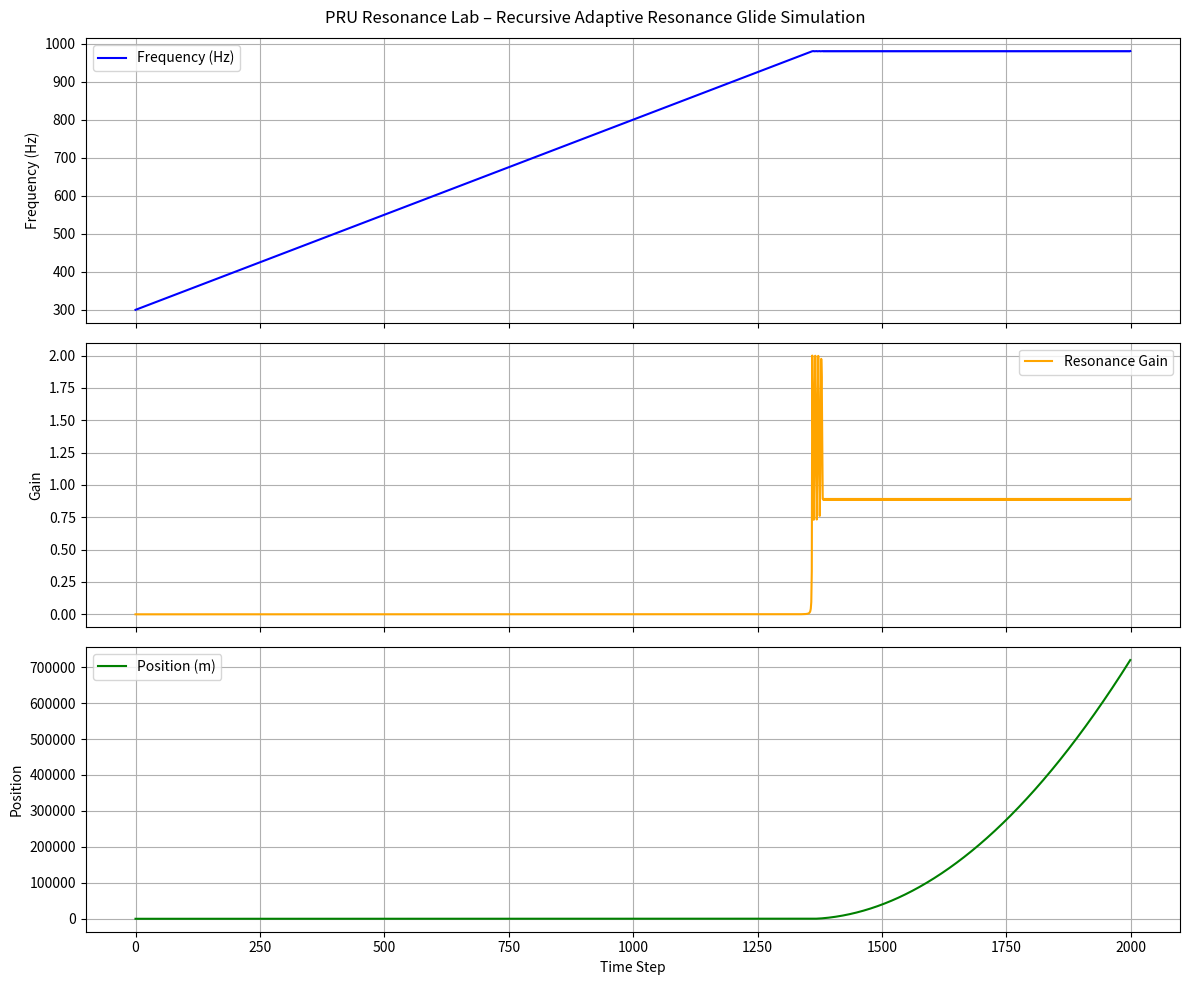

Reproduce this figure in Python.
# Filename: pru_recursive_resonance_glide_simulation.py
"""
PRU Resonance Lab – Recursive Adaptive Resonance Glide Simulation
[redacted]
License: MIT License

Description:
This simulation models an energy-efficient, resonance-based propulsion system using
recursive adaptive frequency tuning. Inspired by the concept of Precomputed Relational Universe (PRU),
it visualizes the exponential movement of an object across a low-friction surface using micro-vibrations
instead of brute force.

The system:
- Emits a vibrational pulse at a tunable frequency
- Receives feedback (simulated) based on proximity to the system’s natural resonance
- Adjusts frequency over time toward optimal resonance
- Continuously emits resonant pulses to increase velocity and motion

This model proposes a new method of propulsion using harmonic amplification through recursive feedback loops.

Requirements:
- Python 3.x
- NumPy
- Matplotlib

Run with:
$ python pru_recursive_resonance_glide_simulation.py
"""

import numpy as np
import matplotlib.pyplot as plt

# Constants
mass = 0.1  # kg
amplitude = 0.0001  # vibration amplitude in meters (100 microns)
target_frequency = 980.0  # Hz, natural resonance of system
dt = 0.01  # time step (s)
max_steps = 2000  # total simulation steps
freq_step = 0.5  # frequency adjustment step size

# Pyramid resonance field multiplier
pyramid_focus_gain = 2.0  # amplification factor from focused geometry

# Feedback gain function (resonance response)
def resonance_feedback(frequency, target):
    delta = abs(frequency - target)
    return pyramid_focus_gain / (1 + 20 * delta**2)

# Initialize state variables
current_frequency = 300.0  # start from a low frequency
frequencies = []
resonance_gains = []
velocities = []
positions = []

velocity = 0.0
position = 0.0

# Simulation loop
for step in range(max_steps):
    gain = resonance_feedback(current_frequency, target_frequency)
    force = gain * amplitude * (2 * np.pi * current_frequency)**2
    acceleration = force / mass
    velocity += acceleration * dt
    position += velocity * dt

    # Log values
    frequencies.append(current_frequency)
    resonance_gains.append(gain)
    velocities.append(velocity)
    positions.append(position)

    # Adaptive recursive tuning
    if gain < 0.995:
        if current_frequency < target_frequency:
            current_frequency += freq_step
        else:
            current_frequency -= freq_step
    else:
        # Micro-tuning oscillation around optimal
        current_frequency += 0.1 * np.sin(step / 30.0)

# Plotting
fig, axs = plt.subplots(3, 1, figsize=(12, 10), sharex=True)

axs[0].plot(frequencies, label="Frequency (Hz)", color='blue')
axs[0].set_ylabel("Frequency (Hz)")
axs[0].legend()
axs[0].grid(True)

axs[1].plot(resonance_gains, label="Resonance Gain", color='orange')
axs[1].set_ylabel("Gain")
axs[1].legend()
axs[1].grid(True)

axs[2].plot(positions, label="Position (m)", color='green')
axs[2].set_ylabel("Position")
axs[2].set_xlabel("Time Step")
axs[2].legend()
axs[2].grid(True)

plt.suptitle("PRU Resonance Lab – Recursive Adaptive Resonance Glide Simulation")
plt.tight_layout()
plt.show()

# Print final state
print("Final Velocity (m/s):", velocity)
print("Final Position (m):", position)
